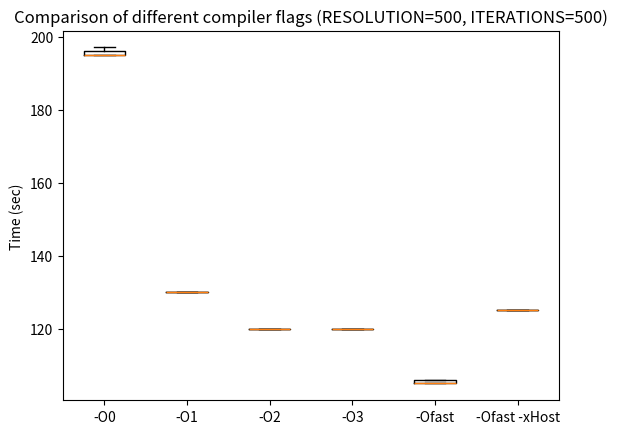
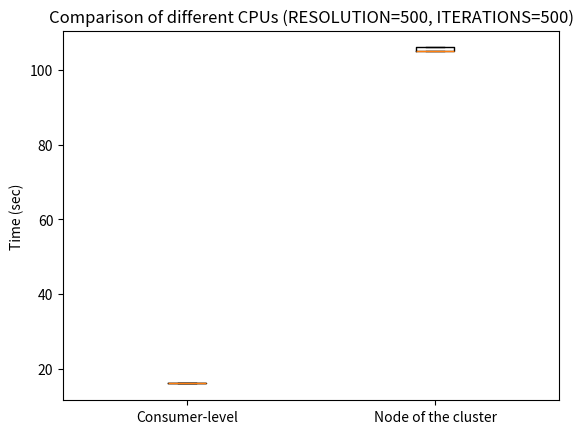
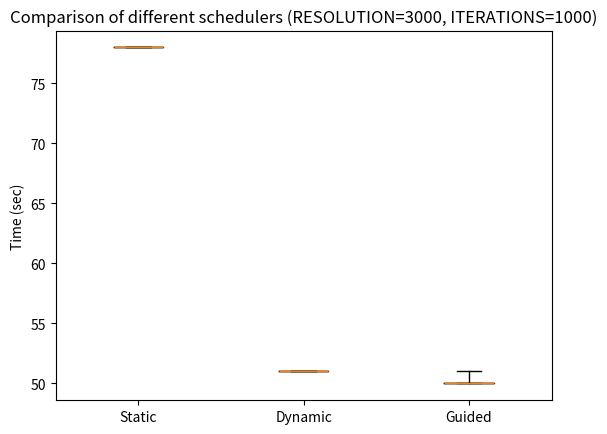
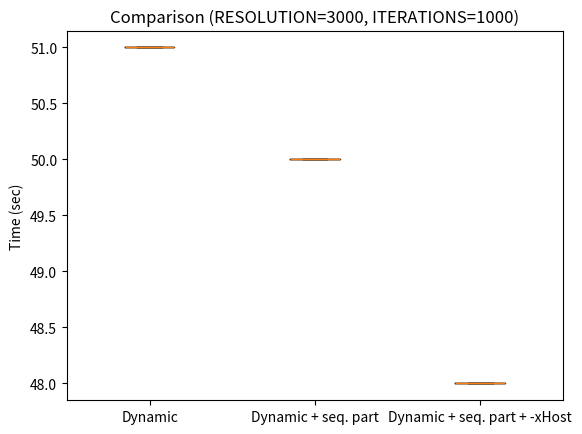
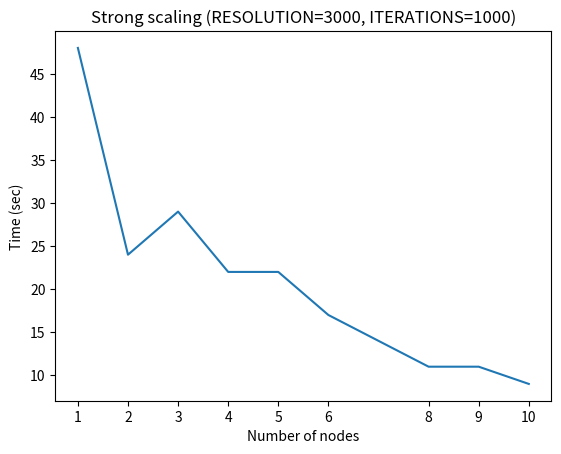

Python code for these plots, in order: (Note: this script raises an exception after producing the figures.)
import numpy as np
import matplotlib.pyplot as plt
from matplotlib.lines import Line2D

plt.figure(1)
plt.boxplot([[195, 195, 195, 197, 196],
             [130, 130, 130, 130, 130],
             [120, 120, 120, 120, 120],
             [120, 120, 120, 120, 120],
             [105, 105, 105, 106, 106],
             [125, 125, 125, 125, 125]])
plt.gca().set_xticklabels(
    ['-O0', '-O1', '-O2', '-O3', '-Ofast', '-Ofast -xHost'])
plt.ylabel('Time (sec)')
plt.title('Comparison of different compiler flags (RESOLUTION=500, ITERATIONS=500)')
plt.show()

plt.figure(2)
plt.boxplot([[16, 16, 16, 16, 16],
             [105, 105, 105, 106, 106]])
plt.gca().set_xticklabels(['Consumer-level', 'Node of the cluster'])
plt.ylabel('Time (sec)')
plt.title('Comparison of different CPUs (RESOLUTION=500, ITERATIONS=500)')
plt.show()

plt.figure(3)
plt.boxplot([[78, 78, 78, 78, 78],
             [51, 51, 51, 51, 51],
             [50, 50, 50, 50, 51]], whis=[0, 100])
plt.gca().set_xticklabels(['Static', 'Dynamic', 'Guided'])
plt.ylabel('Time (sec)')
plt.title('Comparison of different schedulers (RESOLUTION=3000, ITERATIONS=1000)')
plt.show()

plt.figure(4)
plt.boxplot([[51, 51, 51, 51, 51],
             [50, 50, 50, 50, 50],
             [48, 48, 48, 48, 48]])
plt.gca().set_xticklabels(
    ['Dynamic', 'Dynamic + seq. part', 'Dynamic + seq. part + -xHost'])
plt.ylabel('Time (sec)')
plt.title('Comparison (RESOLUTION=3000, ITERATIONS=1000)')
plt.show()

# OpenMP + MPI
nn = [1, 2, 3, 4, 5, 6, 8, 9, 10]
ws = [48, 24, 29, 22, 22, 17, 11, 11, 9]
plt.figure(5)
plt.xlabel('Number of nodes')
plt.ylabel('Time (sec)')
plt.title('Strong scaling (RESOLUTION=3000, ITERATIONS=1000)')
plt.gca().set_xticks(nn)
plt.plot(nn, ws)
plt.show()

speedup = np.zeros_like(ws, dtype=np.float)
for idx, t in enumerate(ws):
    speedup[idx] = ws[0] / t

plt.figure(6)
plt.xlabel('Number of nodes')
plt.ylabel('Speedup')
plt.title('Strong scaling (RESOLUTION=3000, ITERATIONS=1000)')
plt.gca().set_xticks(nn)
plt.plot([1, 10], [1, 10], linestyle='--', color='gray')
plt.plot(nn, speedup)
plt.show()

efficency = np.zeros_like(speedup, dtype=np.float)
for idx, sp in enumerate(speedup):
    efficency[idx] = sp / nn[idx]

plt.figure(7)
plt.xlabel('Number of nodes')
plt.ylabel('Efficency')
plt.title('Strong scaling (RESOLUTION=3000, ITERATIONS=1000)')
plt.gca().set_xticks(nn)
plt.plot([1, 10], [1, 1], linestyle='--', color='gray')
plt.plot(nn, efficency)
plt.show()

# OpenMPI + MPI + degree=2
nn = [1, 2, 3, 4, 5, 6, 8, 9, 10]
ws = [79, 40, 31, 23, 19, 16, 12, 11, 10]
plt.figure(8)
plt.xlabel('Number of nodes')
plt.ylabel('Time (sec)')
plt.title('Strong scaling (RESOLUTION=12000, ITERATIONS=2000)')
plt.gca().set_xticks(nn)
plt.plot(nn, ws)
plt.show()

speedup = np.zeros_like(ws, dtype=np.float)
for idx, t in enumerate(ws):
    speedup[idx] = ws[0] / t

plt.figure(9)
plt.xlabel('Number of nodes')
plt.ylabel('Speedup')
plt.title('Strong scaling (RESOLUTION=12000, ITERATIONS=2000)')
plt.gca().set_xticks(nn)
plt.plot([1, 10], [1, 10], linestyle='--', color='gray')
plt.plot(nn, speedup)
plt.show()

efficency = np.zeros_like(speedup, dtype=np.float)
for idx, sp in enumerate(speedup):
    efficency[idx] = sp / nn[idx]

plt.figure(10)
plt.xlabel('Number of nodes')
plt.ylabel('Efficency')
plt.title('Strong scaling (RESOLUTION=12000, ITERATIONS=2000)')
plt.gca().set_xticks(nn)
plt.plot([1, 10], [1, 1], linestyle='--', color='gray')
plt.plot(nn, efficency)
plt.show()


data = np.array([[10, 11, 13, 15],
                 [13, 15, 18, 21],
                 [16, 19, 22, 26],
                 [20, 23, 27, 31]])
xlabels = np.array([12, 13, 14, 15])
ylabels = np.array([2, 3, 4, 5])

fig, ax = plt.subplots()
im = ax.imshow(data, cmap='GnBu')
ax.set_xticks(np.arange(len(xlabels)))
ax.set_xticklabels(xlabels)
ax.xaxis.tick_top()
ax.set_xlabel('Resolution (divided by 10^3)')
ax.xaxis.set_label_position('top')
ax.set_yticks(np.arange(len(ylabels)))
ax.set_yticklabels(ylabels)
ax.set_ylim(3.5, -0.5)
ax.set_ylabel('Iterations')
cbar = ax.figure.colorbar(im, ax=ax)
cbar.ax.set_ylabel('Time (sec)', rotation=-90, va='bottom')
# ax.set_title(title)

for x_idx in range(len(xlabels)):
    for y_idx in range(len(ylabels)):
        ax.text(x_idx, y_idx, data[x_idx, y_idx],
                ha="center", va="center", color="k")

fig.tight_layout()
plt.show()

plt.figure(12)
plt.boxplot([[154],
             [152],
             [152],
             [152]])
plt.gca().set_xticklabels(['-O0', '-O1', '-O2', '-O3'])
plt.ylabel('Time (sec)')
plt.title(
    'Comparison of different compiler flags (RESOLUTION=12000, ITERATIONS=2000)')
plt.show()

plt.figure(13)
plt.boxplot([[152],
             [42]])
plt.gca().set_xticklabels(['cucomplex.cu', 'vanilla.cu'])
plt.ylabel('Time (sec)')
plt.title(
    'Comparison of different implementations (RESOLUTION=12000, ITERATIONS=2000)')
plt.show()


# Multiple GPUs
nn = [1, 2, 4]
ws = [42, 22, 18]
plt.figure(8)
plt.xlabel('Number of GPUs')
plt.ylabel('Time (sec)')
plt.title('Strong scaling (RESOLUTION=12000, ITERATIONS=2000)')
plt.gca().set_xticks(nn)
plt.plot(nn, ws)
plt.show()

speedup = np.zeros_like(ws, dtype=np.float)
for idx, t in enumerate(ws):
    speedup[idx] = ws[0] / t

plt.figure(14)
plt.xlabel('Number of GPUs')
plt.ylabel('Speedup')
plt.title('Strong scaling (RESOLUTION=12000, ITERATIONS=2000)')
plt.gca().set_xticks(nn)
plt.plot([1, 4], [1, 4], linestyle='--', color='gray')
plt.plot(nn, speedup)
plt.show()

efficency = np.zeros_like(speedup, dtype=np.float)
for idx, sp in enumerate(speedup):
    efficency[idx] = sp / nn[idx]

plt.figure(15)
plt.xlabel('Number of GPUs')
plt.ylabel('Efficency')
plt.title('Strong scaling (RESOLUTION=12000, ITERATIONS=2000)')
plt.gca().set_xticks(nn)
plt.plot([1, 4], [1, 1], linestyle='--', color='gray')
plt.plot(nn, efficency)
plt.show()
